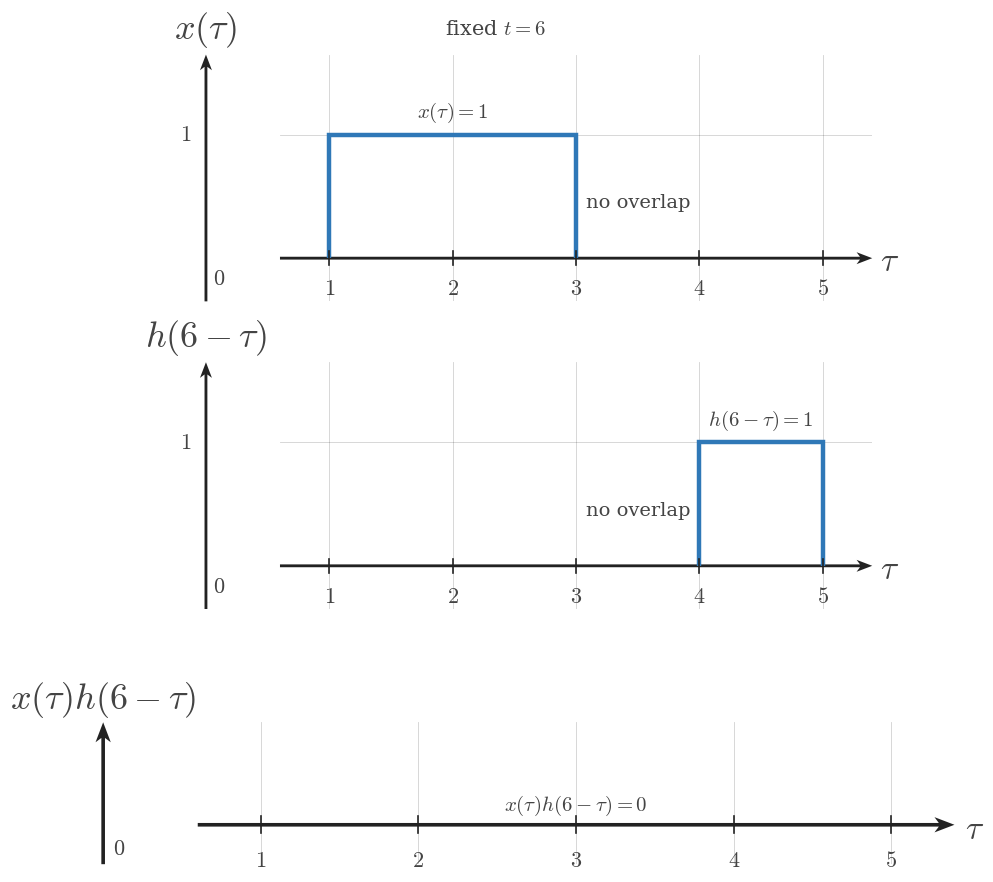

Source code (Python): (Note: this script raises an exception after producing the figure.)
from __future__ import annotations

from pathlib import Path

import numpy as np
import matplotlib.pyplot as plt


plt.rcParams.update({
    "mathtext.fontset": "cm",
    "font.family": "serif",
    "figure.facecolor": "white",
    "axes.facecolor": "white",
})

SIGNAL_COLOR = "#2f78b7"
AXIS_COLOR = "#222222"
LABEL_COLOR = "#444444"
TICK_LABEL_COLOR = "#444444"
GRID_COLOR = "#000000"
GUIDE_COLOR = "#777777"
ANNOTATION_COLOR = "#555555"

SIGNAL_LW = 3.2
AXIS_LW = 1.4
TICK_LW = 1.2
GRID_LW = 0.6
GUIDE_LW = 1.5

TICK_LABEL_SIZE = 16
AXIS_LABEL_SIZE = 24
TOP_LABEL_SIZE = 26
ANNOTATION_SIZE = 15

TICK_HALF_LEN = 0.055
OPEN_MARKER_SIZE = 9
CLOSED_MARKER_SIZE = 8
ENDPOINT_EDGEWIDTH = 2.3
DEFAULT_DPI = 160
DEFAULT_FIGSIZE = (9.12, 7.68)
DEFAULT_COMPARISON_FIGSIZE = (13.4, 9.75)

AXIS_ARROW_KW = dict(
    angles="xy",
    scale_units="xy",
    scale=1,
    width=0.0048,
    headwidth=4.2,
    headlength=5.5,
    headaxislength=4.3,
    color=AXIS_COLOR,
    pivot="tail",
    clip_on=False,
)


def math_label(value):
    if isinstance(value, str):
        return value
    value = float(value)
    if np.isclose(value, round(value)):
        return rf"${int(round(value))}$"
    return rf"${value:g}$"


def standard_ct_figure(square=False):
    figsize = (5.6, 5.6) if square else DEFAULT_FIGSIZE
    fig, ax = plt.subplots(figsize=figsize, dpi=DEFAULT_DPI)
    fig.patch.set_facecolor("white")
    ax.set_facecolor("white")
    return fig, ax


def setup_ct_signal_axes(
    ax,
    *,
    xlim,
    ylim,
    xticks,
    yticks,
    x_axis_label=r"$t$",
    y_axis_label=r"$x(t)$",
    show_grid=True,
    show_origin=True,
    y_tick_label_side="left",
    equal_aspect=True,
):
    ax.set_xlim(*xlim)
    ax.set_ylim(*ylim)

    if equal_aspect:
        ax.set_aspect("equal", adjustable="box")

    ax.set_xticks(xticks)
    ax.set_yticks(yticks)

    if show_grid:
        ax.grid(True, linewidth=GRID_LW, alpha=0.18, color=GRID_COLOR)
        ax.set_axisbelow(True)

    for spine in ax.spines.values():
        spine.set_visible(False)

    ax.tick_params(left=False, bottom=False, labelleft=False, labelbottom=False)

    x_axis_start, x_axis_end = xlim
    y_axis_start, y_axis_end = ylim

    ax.quiver(x_axis_start, 0, x_axis_end - x_axis_start, 0, **AXIS_ARROW_KW)
    ax.quiver(0, y_axis_start, 0, y_axis_end - y_axis_start, **AXIS_ARROW_KW)

    for t in xticks:
        if abs(t) < 1e-12:
            continue
        ax.plot([t, t], [-TICK_HALF_LEN, TICK_HALF_LEN], color=AXIS_COLOR, lw=TICK_LW, zorder=5)
        ax.text(t, -0.16, math_label(t), fontsize=TICK_LABEL_SIZE, ha="center", va="top", color=TICK_LABEL_COLOR, zorder=6)

    for y in yticks:
        if abs(y) < 1e-12:
            continue
        ax.plot([-TICK_HALF_LEN, TICK_HALF_LEN], [y, y], color=AXIS_COLOR, lw=TICK_LW, zorder=5)
        if y_tick_label_side == "right":
            ax.text(0.12, y, math_label(y), fontsize=TICK_LABEL_SIZE, ha="left", va="center", color=TICK_LABEL_COLOR, zorder=6)
        else:
            ax.text(-0.12, y, math_label(y), fontsize=TICK_LABEL_SIZE, ha="right", va="center", color=TICK_LABEL_COLOR, zorder=6)

    if show_origin:
        ax.text(0.06, -0.08, r"$0$", fontsize=TICK_LABEL_SIZE, ha="left", va="top", color=TICK_LABEL_COLOR, zorder=6)

    x_pad = 0.08 * (xlim[1] - xlim[0]) / 6
    y_pad = 0.08 * (ylim[1] - ylim[0]) / 4

    ax.text(
        x_axis_end + x_pad,
        -0.03,
        x_axis_label,
        fontsize=AXIS_LABEL_SIZE,
        ha="left",
        va="center",
        color=LABEL_COLOR,
        clip_on=False,
    )
    ax.text(
        0,
        y_axis_end + y_pad,
        y_axis_label,
        fontsize=TOP_LABEL_SIZE,
        ha="center",
        va="bottom",
        color=LABEL_COLOR,
        clip_on=False,
    )


def plot_signal(ax, t, x, *, lw=SIGNAL_LW, color=SIGNAL_COLOR, zorder=4):
    ax.plot(
        t,
        x,
        color=color,
        linewidth=lw,
        solid_capstyle="butt",
        solid_joinstyle="miter",
        zorder=zorder,
    )


def plot_smooth_signal(ax, t, x, *, lw=2.35, color=SIGNAL_COLOR, zorder=4):
    ax.plot(
        t,
        x,
        color=color,
        linewidth=lw,
        solid_capstyle="round",
        zorder=zorder,
    )


def draw_dotted_guide(ax, x_values, y_values):
    ax.plot(
        x_values,
        y_values,
        color=GUIDE_COLOR,
        linewidth=GUIDE_LW,
        linestyle=(0, (1.1, 2.4)),
        zorder=3,
    )


def draw_open_endpoint(ax, t0, x0):
    ax.plot(
        t0,
        x0,
        marker="o",
        markersize=OPEN_MARKER_SIZE,
        markerfacecolor="white",
        markeredgecolor=SIGNAL_COLOR,
        markeredgewidth=ENDPOINT_EDGEWIDTH,
        linestyle="None",
        zorder=6,
    )


def draw_closed_endpoint(ax, t0, x0):
    ax.plot(
        t0,
        x0,
        marker="o",
        markersize=CLOSED_MARKER_SIZE,
        markerfacecolor=SIGNAL_COLOR,
        markeredgecolor=SIGNAL_COLOR,
        markeredgewidth=ENDPOINT_EDGEWIDTH,
        linestyle="None",
        zorder=6,
    )


def draw_support_bracket(ax, t_start, t_end, br_y=-0.38, label="duration"):
    ax.plot([t_start, t_end], [br_y, br_y], color=ANNOTATION_COLOR, linewidth=1.3, zorder=5)
    ax.plot([t_start, t_start], [br_y - 0.06, br_y + 0.06], color=ANNOTATION_COLOR, linewidth=1.3, zorder=5)
    ax.plot([t_end, t_end], [br_y - 0.06, br_y + 0.06], color=ANNOTATION_COLOR, linewidth=1.3, zorder=5)
    ax.text(
        (t_start + t_end) / 2,
        br_y - 0.12,
        label,
        fontsize=ANNOTATION_SIZE,
        ha="center",
        va="top",
        color=ANNOTATION_COLOR,
    )


def draw_offset_line(ax, t_start, t_end, offset):
    ax.plot(
        [t_start, t_end],
        [offset, offset],
        color=GUIDE_COLOR,
        linewidth=1.4,
        linestyle=(0, (1.1, 2.4)),
        zorder=3,
    )


def draw_amplitude_bracket(ax, x_bracket, offset, max_value):
    ax.plot([x_bracket, x_bracket], [offset, max_value], color=ANNOTATION_COLOR, linewidth=1.3, zorder=5)
    ax.plot([x_bracket - 0.07, x_bracket + 0.07], [offset, offset], color=ANNOTATION_COLOR, linewidth=1.3, zorder=5)
    ax.plot([x_bracket - 0.07, x_bracket + 0.07], [max_value, max_value], color=ANNOTATION_COLOR, linewidth=1.3, zorder=5)


def save_ct_figure(fig, output_path):
    Path(output_path).parent.mkdir(parents=True, exist_ok=True)
    fig.savefig(output_path, bbox_inches="tight", facecolor="white")


def draw_rect_signal(
    ax,
    start,
    end,
    height,
    *,
    baseline=0,
    edge_color=SIGNAL_COLOR,
    fill_color=SIGNAL_COLOR,
    fill_alpha=0.0,
    lw=SIGNAL_LW,
    zorder=4,
):
    xs = [start, start, end, end]
    ys = [baseline, height, height, baseline]
    if fill_alpha > 0:
        ax.fill(xs, ys, color=fill_color, alpha=fill_alpha, zorder=zorder - 1, linewidth=0)
    plot_signal(ax, xs, ys, lw=lw, color=edge_color, zorder=zorder)


def draw_zero_line(ax, xlim, *, lw=2.1, color=SIGNAL_COLOR, zorder=4):
    plot_signal(ax, [xlim[0], xlim[1]], [0, 0], lw=lw, color=color, zorder=zorder)


def draw_texts(ax, texts):
    for item in texts or []:
        params = dict(
            fontsize=item.get("fontsize", ANNOTATION_SIZE),
            ha=item.get("ha", "center"),
            va=item.get("va", "center"),
            color=item.get("color", LABEL_COLOR),
            rotation=item.get("rotation", 0),
            clip_on=item.get("clip_on", False),
            zorder=item.get("zorder", 7),
        )
        ax.text(item["x"], item["y"], item["text"], **params)


def draw_annotations(ax, annotations):
    for item in annotations or []:
        params = dict(
            fontsize=item.get("fontsize", ANNOTATION_SIZE),
            color=item.get("color", LABEL_COLOR),
            ha=item.get("ha", "center"),
            va=item.get("va", "center"),
        )
        if "arrowprops" in item:
            params["arrowprops"] = item["arrowprops"]
        ax.annotate(item["text"], xy=item["xy"], xytext=item["xytext"], **params)


def render_panel(ax, panel):
    setup_ct_signal_axes(
        ax,
        xlim=panel["xlim"],
        ylim=panel["ylim"],
        xticks=panel["xticks"],
        yticks=panel["yticks"],
        x_axis_label=panel.get("x_label", r"$\tau$"),
        y_axis_label=panel.get("y_label", r"$x(\tau)$"),
        show_grid=panel.get("show_grid", True),
        show_origin=panel.get("show_origin", True),
        y_tick_label_side=panel.get("y_tick_label_side", "left"),
        equal_aspect=panel.get("equal_aspect", True),
    )

    if panel.get("zero_line"):
        draw_zero_line(ax, panel["xlim"], lw=panel.get("zero_line_lw", 2.1), color=panel.get("zero_line_color", SIGNAL_COLOR), zorder=panel.get("zero_line_zorder", 4))

    if panel.get("main_rect"):
        rect = panel["main_rect"]
        draw_rect_signal(
            ax,
            rect["start"],
            rect["end"],
            rect["height"],
            baseline=rect.get("baseline", 0),
            edge_color=rect.get("edge_color", SIGNAL_COLOR),
            fill_color=rect.get("fill_color", SIGNAL_COLOR),
            fill_alpha=rect.get("fill_alpha", 0.0),
            lw=rect.get("lw", SIGNAL_LW),
            zorder=rect.get("zorder", 4),
        )

    if panel.get("overlap"):
        overlap = panel["overlap"]
        height = overlap["height"]
        draw_rect_signal(
            ax,
            overlap["start"],
            overlap["end"],
            height,
            baseline=overlap.get("baseline", 0),
            edge_color=overlap.get("edge_color", SIGNAL_COLOR),
            fill_color=overlap.get("fill_color", SIGNAL_COLOR),
            fill_alpha=overlap.get("fill_alpha", 0.18),
            lw=overlap.get("lw", SIGNAL_LW),
            zorder=overlap.get("zorder", 4),
        )

    if panel.get("interval_bracket"):
        bracket = panel["interval_bracket"]
        draw_support_bracket(
            ax,
            bracket["start"],
            bracket["end"],
            br_y=bracket.get("y", -0.38),
            label=bracket.get("text", "duration"),
        )

    if panel.get("offset_line"):
        offset = panel["offset_line"]
        draw_offset_line(ax, offset["start"], offset["end"], offset["y"])

    if panel.get("amplitude_bracket"):
        bracket = panel["amplitude_bracket"]
        draw_amplitude_bracket(ax, bracket["x"], bracket["offset"], bracket["max"])

    draw_texts(ax, panel.get("texts"))
    draw_annotations(ax, panel.get("annotations"))
    draw_texts(ax, panel.get("figure_texts"))


def render_single_stack(spec):
    fig, axes = plt.subplots(
        len(spec["panels"]),
        1,
        figsize=spec.get("figure_size", DEFAULT_FIGSIZE),
        dpi=DEFAULT_DPI,
    )
    if len(spec["panels"]) == 1:
        axes = [axes]

    for ax, panel in zip(axes, spec["panels"]):
        render_panel(ax, panel)

    for item in spec.get("figure_texts", []):
        fig.text(
            item["x"],
            item["y"],
            item["text"],
            fontsize=item.get("fontsize", ANNOTATION_SIZE),
            ha=item.get("ha", "center"),
            va=item.get("va", "center"),
            color=item.get("color", LABEL_COLOR),
            rotation=item.get("rotation", 0),
        )

    fig.tight_layout(pad=0.9, h_pad=1.2)
    save_ct_figure(fig, spec["output_path"])
    plt.close(fig)


def render_comparison(spec):
    fig, axes = plt.subplots(
        3,
        2,
        figsize=spec.get("figure_size", DEFAULT_COMPARISON_FIGSIZE),
        dpi=DEFAULT_DPI,
    )

    columns = spec["columns"]
    for col_idx, column in enumerate(columns):
        for row_idx, panel in enumerate(column["panels"]):
            render_panel(axes[row_idx, col_idx], panel)

        header = column.get("header_text")
        if header:
            axes[0, col_idx].text(
                0.5,
                1.12,
                header,
                transform=axes[0, col_idx].transAxes,
                fontsize=column.get("header_fontsize", ANNOTATION_SIZE),
                ha="center",
                va="bottom",
                color=column.get("header_color", LABEL_COLOR),
                clip_on=False,
            )

    for item in spec.get("figure_texts", []):
        fig.text(
            item["x"],
            item["y"],
            item["text"],
            fontsize=item.get("fontsize", ANNOTATION_SIZE),
            ha=item.get("ha", "center"),
            va=item.get("va", "center"),
            color=item.get("color", LABEL_COLOR),
            rotation=item.get("rotation", 0),
        )

    fig.tight_layout(pad=0.9, h_pad=1.0, w_pad=1.0)
    save_ct_figure(fig, spec["output_path"])
    plt.close(fig)


def render_image(spec):
    if spec["layout"] == "single":
        render_single_stack(spec)
    elif spec["layout"] == "comparison":
        render_comparison(spec)
    else:
        raise ValueError(f"unknown layout: {spec['layout']}")

SPEC = {'layout': 'single',
 'output_path': '/home/jake/Developer/MA/PIPELINE/Electrical-and-Computer-Engineering/2-Build-Lessons/4-Image-Generation/1-Outputs/Continuous-Time-Signal-Processing/6.3--convolution-setup-Images/images/l007-s006-qg-q001-q001.png',
 'figure_size': (10.0, 9.3),
 'panels': [{'xlim': (0.6, 5.4),
             'ylim': (-0.35, 1.65),
             'xticks': [1, 2, 3, 4, 5],
             'yticks': [1],
             'x_label': '$\\tau$',
             'y_label': '$x(\\tau)$',
             'zero_line': False,
             'y_tick_label_side': 'left',
             'equal_aspect': True,
             'show_origin': True,
             'main_rect': {'start': 1, 'end': 3, 'height': 1},
             'texts': [{'text': '$x(\\tau)=1$', 'x': 2.0, 'y': 1.18, 'fontsize': 15},
                       {'text': 'no overlap', 'x': 3.5, 'y': 0.45, 'fontsize': 14}]},
            {'xlim': (0.6, 5.4),
             'ylim': (-0.35, 1.65),
             'xticks': [1, 2, 3, 4, 5],
             'yticks': [1],
             'x_label': '$\\tau$',
             'y_label': '$h(6-\\tau)$',
             'zero_line': False,
             'y_tick_label_side': 'left',
             'equal_aspect': True,
             'show_origin': True,
             'main_rect': {'start': 4, 'end': 5, 'height': 1},
             'texts': [{'text': '$h(6-\\tau)=1$', 'x': 4.5, 'y': 1.18, 'fontsize': 15},
                       {'text': 'no overlap', 'x': 3.5, 'y': 0.45, 'fontsize': 14}]},
            {'xlim': (0.6, 5.4),
             'ylim': (-0.25, 0.65),
             'xticks': [1, 2, 3, 4, 5],
             'yticks': [],
             'x_label': '$\\tau$',
             'y_label': '$x(\\tau)h(6-\\tau)$',
             'zero_line': False,
             'y_tick_label_side': 'left',
             'equal_aspect': True,
             'show_origin': True,
             'texts': [{'text': '$x(\\tau)h(6-\\tau)=0$',
                        'x': 3.0,
                        'y': 0.12,
                        'fontsize': 15}]}],
 'figure_texts': [{'text': 'fixed $t=6$',
                   'x': 0.5,
                   'y': 0.978,
                   'fontsize': 15,
                   'va': 'top'}]}

if __name__ == "__main__":
    render_image(SPEC)
